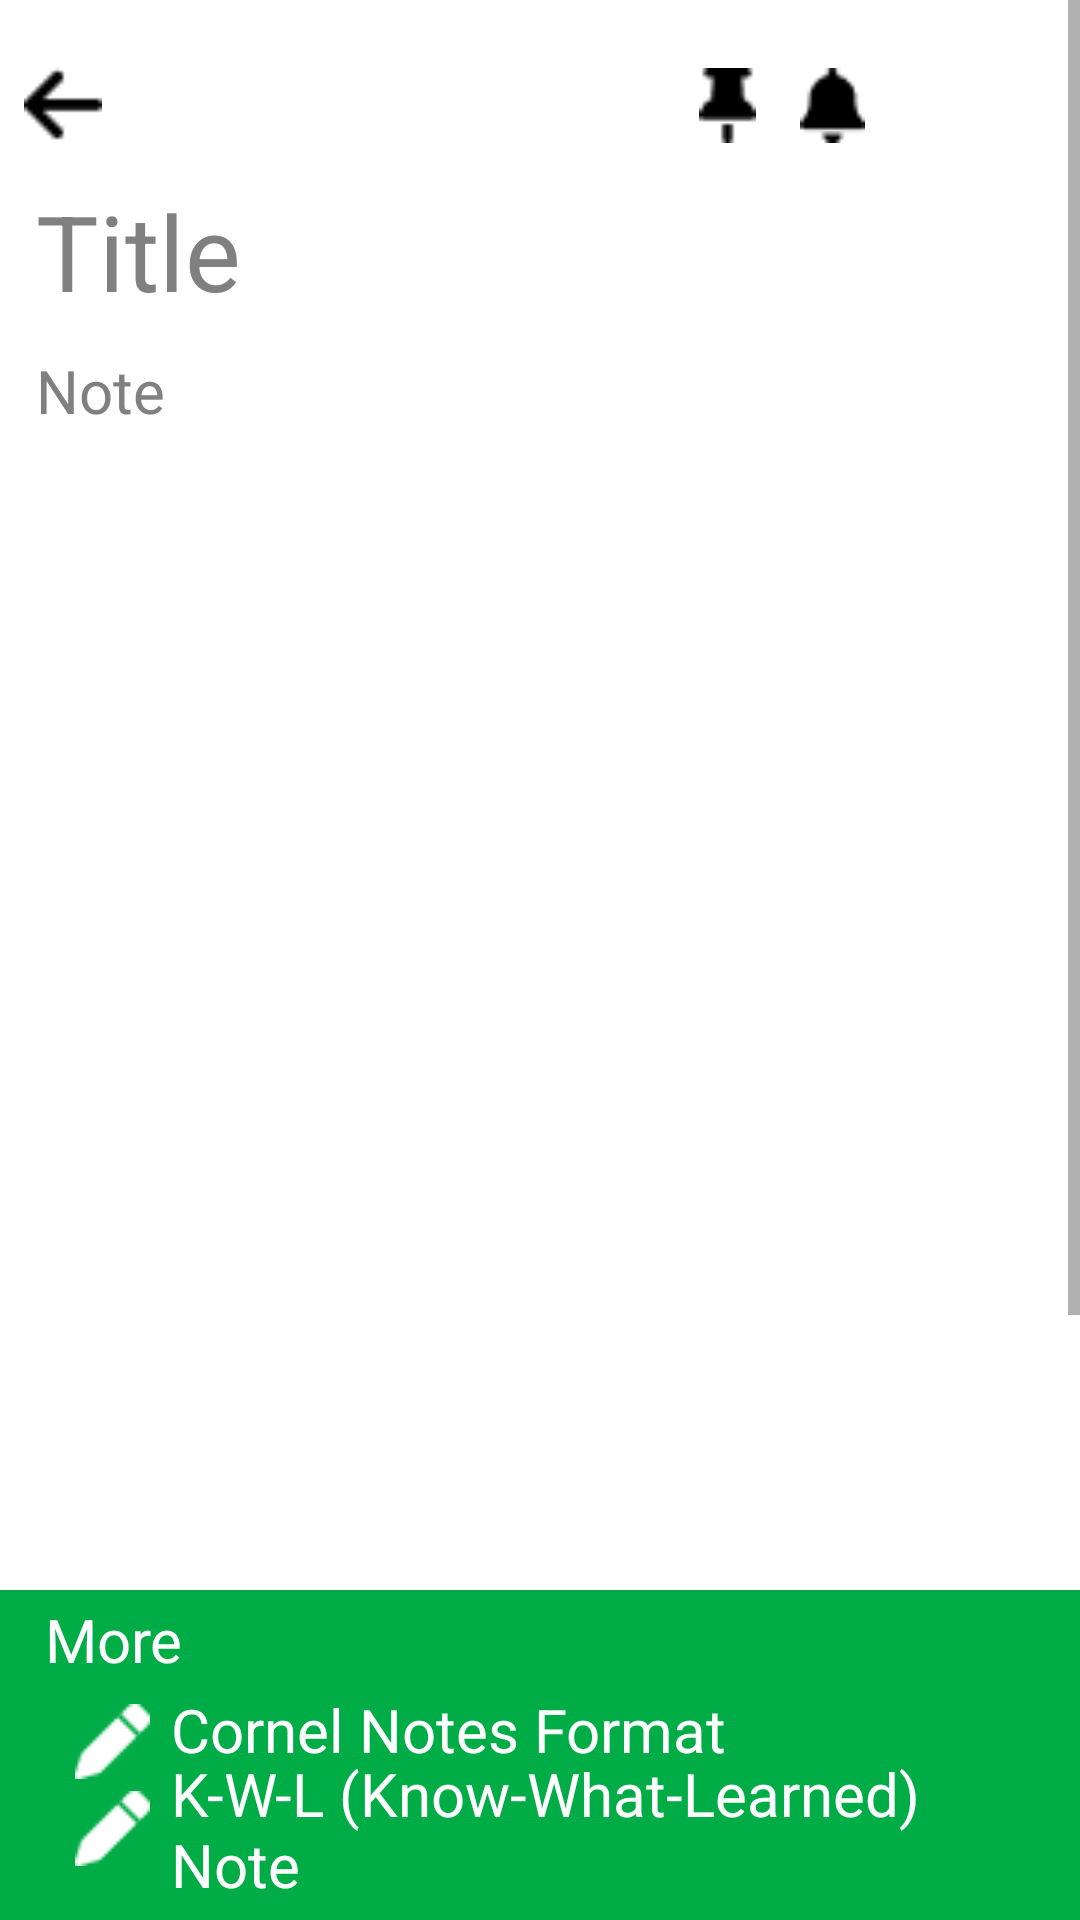

Reconstruct the res/layout file that produces this screen, plus the resources it refers to.
<!-- AndroidManifest.xml: application theme Theme.Notepadd -->
<!-- res/layout/activity_more.xml -->
<?xml version="1.0" encoding="utf-8"?>
<androidx.coordinatorlayout.widget.CoordinatorLayout xmlns:android="http://schemas.android.com/apk/res/android"
    xmlns:app="http://schemas.android.com/apk/res-auto"
    xmlns:tools="http://schemas.android.com/tools"
    android:id="@+id/main"
    android:layout_width="match_parent"
    android:layout_height="match_parent"
    tools:context=".activities.MainActivity2">

    <ScrollView

        android:id="@+id/scrollView2"
        android:layout_width="match_parent"
        android:layout_height="match_parent"
        android:layout_marginBottom="40dp"
        android:clipToPadding="false"
        android:paddingBottom="100dp">

        <androidx.constraintlayout.widget.ConstraintLayout
            android:layout_width="match_parent"
            android:layout_height="wrap_content"
            android:animateLayoutChanges="true">

            <ImageView
                android:id="@+id/imageBack"
                android:layout_width="30dp"
                android:layout_height="30dp"
                android:layout_marginStart="6dp"
                android:layout_marginTop="20dp"
                android:layout_marginEnd="12dp"
                android:contentDescription="@string/app_name"
                android:src="@drawable/ic_arrow_left"
                app:layout_constraintStart_toStartOf="parent"
                app:layout_constraintTop_toTopOf="parent" />

            <ImageView
                android:id="@+id/imageProfile"
                android:layout_width="50dp"
                android:layout_height="50dp"
                android:layout_marginEnd="12dp"
                android:background="@drawable/ic_bgprofile"
                android:contentDescription="@string/app_name"
                android:padding="10dp"
                android:src="@drawable/ic_profile"
                app:layout_constraintBottom_toBottomOf="@id/imageBack"
                app:layout_constraintEnd_toEndOf="parent"
                app:layout_constraintTop_toTopOf="@id/imageBack" />

            <ImageView
                android:id="@+id/imageBell"
                android:layout_width="45dp"
                android:layout_height="45dp"
                android:layout_marginEnd="60dp"
                android:contentDescription="@string/app_name"
                android:padding="10dp"
                android:src="@drawable/ic_bell"
                app:layout_constraintBottom_toBottomOf="@id/imageBack"
                app:layout_constraintEnd_toEndOf="parent"
                app:layout_constraintTop_toTopOf="@id/imageBack" />

            <ImageView
                android:id="@+id/imagePin"
                android:layout_width="45dp"
                android:layout_height="45dp"
                android:layout_marginEnd="95dp"
                android:contentDescription="@string/app_name"
                android:padding="10dp"
                android:src="@drawable/ic_pin"
                app:layout_constraintBottom_toBottomOf="@id/imageBack"
                app:layout_constraintEnd_toEndOf="parent"
                app:layout_constraintTop_toTopOf="@id/imageBack" />


            <EditText
                android:id="@+id/inputNoteTitle"
                android:layout_width="match_parent"
                android:layout_height="60dp"
                android:layout_marginStart="12dp"
                android:layout_marginTop="15dp"
                android:layout_marginEnd="12dp"
                android:hint="@string/Title"
                android:background="@null"
                android:imeOptions="actionDone"
                android:gravity="top"
                android:importantForAutofill="no"
                android:includeFontPadding="false"
                android:inputType="text"
                android:textColor="@color/titlegray"
                android:textColorHint="@color/titlegray"
                android:textSize="35sp"
                app:layout_constraintTop_toBottomOf="@id/imageBack" />


            <TextView
                android:id="@+id/textTitle"
                android:layout_width="0dp"
                android:layout_height="wrap_content"
                android:textColor="@color/black"
                android:textSize="35sp"
                app:layout_constraintEnd_toEndOf="@id/imagePin"
                app:layout_constraintStart_toStartOf="@+id/imagePin"
                app:layout_constraintTop_toBottomOf="@+id/imagePin" />

            <EditText
                android:id="@+id/inputNote"
                android:layout_width="match_parent"
                android:layout_height="550dp"
                android:layout_marginStart="12dp"
                android:layout_marginTop="15dp"
                android:layout_marginEnd="12dp"
                android:layout_marginBottom="15dp"
                android:background="@null"
                android:hint="@string/Note"
                android:gravity="top"
                android:importantForAutofill="no"
                android:includeFontPadding="false"
                android:inputType="text"
                android:minHeight="50dp"
                android:textColor="@color/black"
                android:textColorHint="@color/titlegray"
                android:textSize="20sp"
                app:layout_constraintBottom_toBottomOf="parent"
                app:layout_constraintTop_toBottomOf="@id/textTitle" />


        </androidx.constraintlayout.widget.ConstraintLayout>

    </ScrollView>

    <LinearLayout
        android:id="@+id/layoutQuickActions"
        android:layout_width="match_parent"
        android:layout_height="wrap_content"
        android:layout_marginTop="200dp"
        android:background="@drawable/ic_bottombg"
        android:gravity="center_vertical"
        android:orientation="horizontal"
        android:padding="55dp"
        app:layout_anchor="@+id/scrollView2"
        app:layout_anchorGravity="bottom|center" />

    <TextView
        android:id="@+id/textFontStyle"
        android:layout_width="wrap_content"
        android:layout_height="wrap_content"
        android:layout_marginStart="15dp"
        android:layout_marginEnd="50dp"
        android:layout_marginBottom="80dp"
        android:text="@string/More"
        android:textColor="@color/white"
        android:textSize="20sp"
        app:layout_anchor="@id/layoutQuickActions"
        app:layout_anchorGravity="bottom"
        />

    <ImageView
        android:id="@+id/pencil"
        android:layout_width="wrap_content"
        android:layout_height="wrap_content"
        android:layout_marginStart="25dp"
        android:layout_marginBottom="47dp"
        android:contentDescription="@string/app_name"
        android:src="@drawable/pencilnote"
        app:layout_anchor="@id/layoutQuickActions"
        app:layout_anchorGravity="bottom"/>

    <TextView
        android:id="@+id/cornelnotesformat"
        android:layout_width="wrap_content"
        android:layout_height="wrap_content"
        android:layout_marginStart="57dp"
        android:layout_marginEnd="50dp"
        android:layout_marginBottom="50dp"
        android:text="@string/CornelNotesFormat"
        android:textColor="@color/white"
        android:textSize="20sp"
        app:layout_anchor="@id/layoutQuickActions"
        app:layout_anchorGravity="bottom"
        />

    <ImageView
        android:id="@+id/pencil2"
        android:layout_width="wrap_content"
        android:layout_height="wrap_content"
        android:layout_marginStart="25dp"
        android:layout_marginBottom="18dp"
        android:contentDescription="@string/app_name"
        android:src="@drawable/pencilnote"
        app:layout_anchor="@id/layoutQuickActions"
        app:layout_anchorGravity="bottom"/>

    <TextView
        android:id="@+id/KWLnote"
        android:layout_width="wrap_content"
        android:layout_height="wrap_content"
        android:layout_marginStart="57dp"
        android:layout_marginEnd="50dp"
        android:layout_marginBottom="5dp"
        android:text="@string/KWLNotes"
        android:textColor="@color/white"
        android:textSize="20sp"
        app:layout_anchor="@id/layoutQuickActions"
        app:layout_anchorGravity="bottom"
        />












</androidx.coordinatorlayout.widget.CoordinatorLayout>
<!-- resources referenced by this layout -->
<resources>
  <color name="black">#FF000000</color>
  <color name="titlegray">#808080</color>
  <color name="white">#FFFFFFFF</color>
  <!-- drawable ic_arrow_left: png bitmap (drawable, 233 bytes) -->
  <!-- drawable ic_bell: png bitmap (drawable, 280 bytes) -->
  <!-- drawable ic_bottombg: png bitmap (drawable, 357 bytes) -->
  <!-- drawable ic_pin: png bitmap (drawable, 261 bytes) -->
  <!-- drawable pencilnote: png bitmap (drawable, 328 bytes) -->
  <string name="CornelNotesFormat">"Cornel Notes Format"</string>
  <string name="KWLNotes">"K-W-L (Know-What-Learned) Note"</string>
  <string name="More">"More"</string>
  <string name="Note">Note"</string>
  <string name="Title">Title"</string>
  <string name="app_name">Notepadd</string>
  <style name="Theme.Notepadd" parent="Theme.MaterialComponents.DayNight.DarkActionBar">
          
          <item name="colorPrimary">@color/purple_500</item>
          <item name="colorPrimaryVariant">@color/purple_700</item>
          <item name="colorOnPrimary">@color/white</item>
          
          <item name="colorSecondary">@color/teal_200</item>
          <item name="colorSecondaryVariant">@color/teal_700</item>
          <item name="colorOnSecondary">@color/black</item>
          
          <item name="android:statusBarColor">?attr/colorPrimaryVariant</item>
          
      </style>
  <color name="purple_500">#a46ede</color>
  <color name="purple_700">#7b1fa2</color>
  <color name="teal_200">#80CBC4</color>
  <color name="teal_700">#00796B</color>
</resources>
